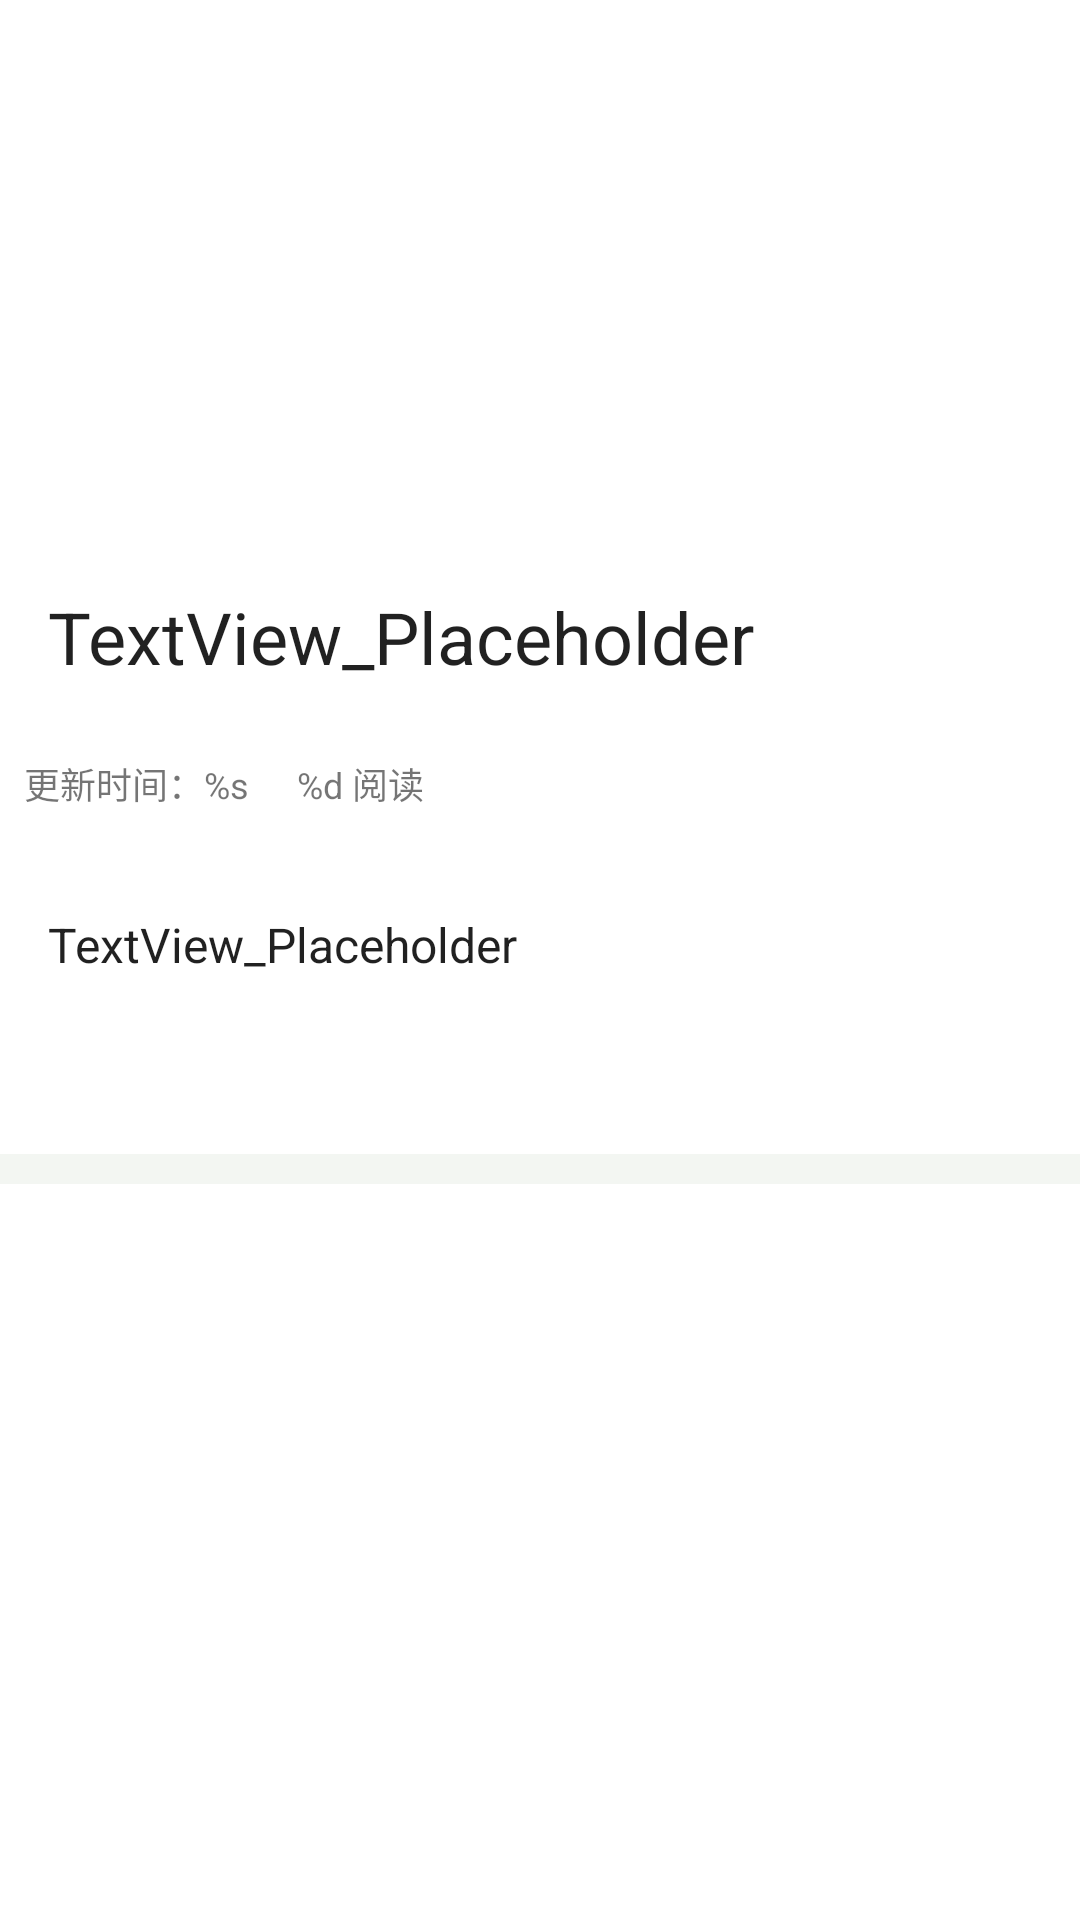

This screen was rendered from an Android layout file. Write that file and the resources it references.
<!-- AndroidManifest.xml: application theme Theme.SmartCity04 -->
<!-- res/layout/include_news_details_content.xml -->
<?xml version="1.0" encoding="utf-8"?>
<LinearLayout xmlns:android="http://schemas.android.com/apk/res/android"
    xmlns:tools="http://schemas.android.com/tools"
    android:layout_width="match_parent"
    android:layout_height="match_parent"
    android:orientation="vertical">

    <ImageView
        android:id="@+id/iv_news_cover"
        android:layout_width="match_parent"
        android:layout_height="180dp"
        android:scaleType="center"
        tools:srcCompat="@tools:sample/backgrounds/scenic" />

    <TextView
        android:id="@+id/tv_news_details_title"
        android:layout_width="match_parent"
        android:layout_height="wrap_content"
        android:layout_margin="16dp"
        android:text="@string/text_placeholder"
        android:textAppearance="@style/TextAppearance.AppCompat.Headline" />

    <LinearLayout
        android:layout_width="match_parent"
        android:layout_height="wrap_content"
        android:layout_marginBottom="10dp"
        android:orientation="horizontal">


        <TextView
            android:id="@+id/tv_news_type"
            android:layout_width="wrap_content"
            android:layout_height="wrap_content"
            android:layout_margin="@dimen/news_details_info_margin"
            android:text="@string/text_placeholder"
            android:textSize="12sp"
            android:visibility="gone" />

        <TextView
            android:id="@+id/tv_news_update_time"
            android:layout_width="wrap_content"
            android:layout_height="wrap_content"
            android:layout_margin="@dimen/news_details_info_margin"
            android:text="@string/news_update_format"
            android:textSize="12sp" />

        <TextView
            android:id="@+id/tv_news_read_num"
            android:layout_width="wrap_content"
            android:layout_height="wrap_content"
            android:layout_margin="@dimen/news_details_info_margin"
            android:text="@string/news_read_num_format"
            android:textSize="12sp" />

        <TextView
            android:id="@+id/tv_news_id"
            android:layout_width="wrap_content"
            android:layout_height="wrap_content"
            android:layout_margin="@dimen/news_details_info_margin"
            android:text="27"
            android:textSize="12sp"
            android:visibility="gone" />
    </LinearLayout>

    <TextView
        android:id="@+id/tv_news_details_content"
        android:layout_width="match_parent"
        android:layout_height="wrap_content"
        android:layout_margin="16dp"
        android:autoLink="web"
        android:text="@string/text_placeholder"
        android:textAppearance="@style/TextAppearance.AppCompat.Widget.PopupMenu.Small" />

    <include layout="@layout/include_news_comment" />
</LinearLayout>
<!-- res/layout/include_news_comment.xml (included above) -->
<?xml version="1.0" encoding="utf-8"?>
<LinearLayout xmlns:android="http://schemas.android.com/apk/res/android"
    xmlns:app="http://schemas.android.com/apk/res-auto"
    xmlns:tools="http://schemas.android.com/tools"
    android:layout_width="match_parent"
    android:layout_height="match_parent"
    android:orientation="vertical">


    <com.google.android.material.tabs.TabLayout
        android:id="@+id/tab_news_comment"
        android:layout_width="200dp"
        android:layout_height="35dp"
        app:layout_constraintStart_toStartOf="parent"
        app:layout_constraintTop_toTopOf="parent"
        tools:ignore="SpeakableTextPresentCheck" />

    <View
        android:layout_width="match_parent"
        android:layout_height="10dp"
        android:layout_marginTop="8dp"
        android:background="#f3f6f2"
        app:layout_constraintEnd_toEndOf="parent"
        app:layout_constraintStart_toStartOf="parent"
        app:layout_constraintTop_toBottomOf="@+id/tab_news_comment" />

    <androidx.viewpager2.widget.ViewPager2
        android:id="@+id/vp2_news_comment"
        android:layout_width="match_parent"
        android:layout_height="match_parent"
        app:layout_constraintBottom_toBottomOf="parent"
        app:layout_constraintEnd_toEndOf="parent"
        app:layout_constraintStart_toStartOf="parent"
        app:layout_constraintTop_toBottomOf="@+id/view" />


</LinearLayout>
<!-- resources referenced by this layout -->
<resources>
  <dimen name="news_details_info_margin">8dp</dimen>
  <string name="news_read_num_format">%d 阅读</string>
  <string name="news_update_format">更新时间：%s</string>
  <string name="text_placeholder">TextView_Placeholder</string>
  <style name="Theme.SmartCity04" parent="Theme.MaterialComponents.DayNight.NoActionBar">
          
          <item name="colorPrimary">@color/purple_500</item>
          <item name="colorPrimaryVariant">@color/purple_700</item>
          <item name="colorOnPrimary">@color/white</item>
          
          <item name="colorSecondary">@color/teal_200</item>
          <item name="colorSecondaryVariant">@color/teal_700</item>
          <item name="colorOnSecondary">@color/black</item>
          
          <item name="android:statusBarColor" tools:targetApi="l">?attr/colorPrimaryVariant</item>
          
      </style>
  <color name="purple_500">#FF6200EE</color>
  <color name="purple_700">#FF3700B3</color>
  <color name="white">#FFFFFFFF</color>
  <color name="teal_200">#FF03DAC5</color>
  <color name="teal_700">#FF018786</color>
  <color name="black">#FF000000</color>
</resources>
